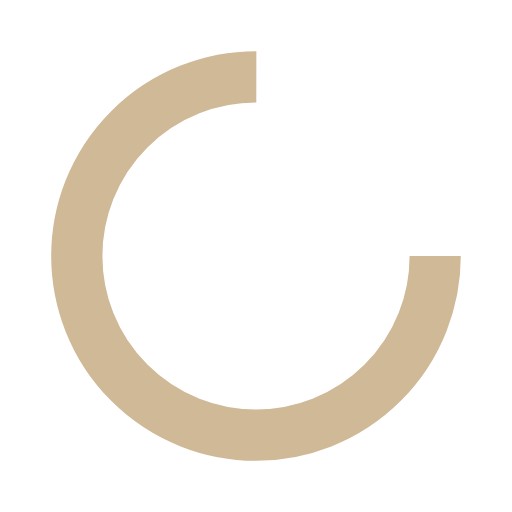
t = 0.00 s
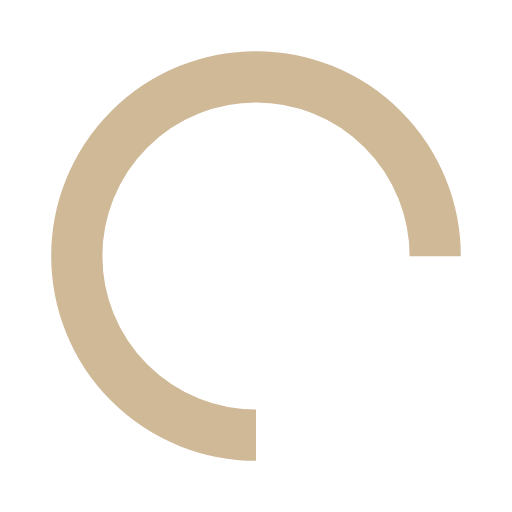
t = 0.25 s
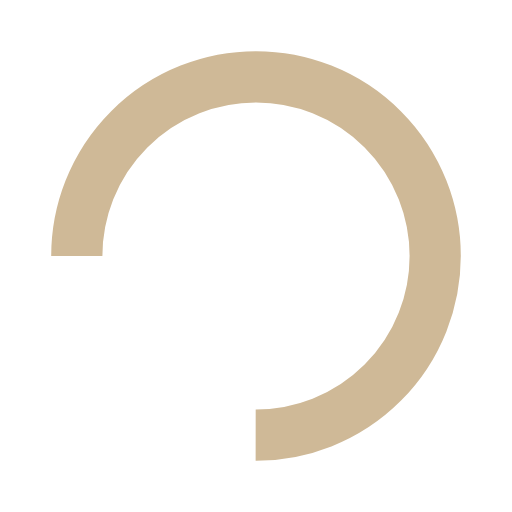
t = 0.50 s
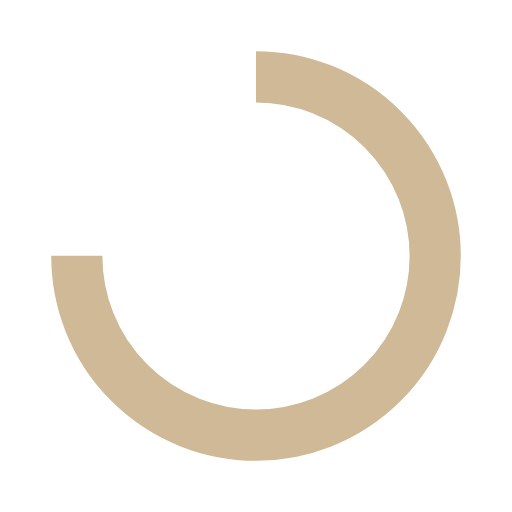
t = 0.75 s

The animated SVG that drew these frames (rendered in a browser with its animation timeline set to each time). Animation: 1 SMIL element (animateTransform=1); one cycle of 1.00 s, repeats indefinitely.

<?xml version="1.0" encoding="utf-8"?>
<svg xmlns="http://www.w3.org/2000/svg" xmlns:xlink="http://www.w3.org/1999/xlink" style="margin: auto; background: none; display: block; shape-rendering: auto;" width="200px" height="200px" viewBox="0 0 100 100" preserveAspectRatio="xMidYMid">
<circle cx="50" cy="50" fill="none" stroke="#cfb997" stroke-width="10" r="35" stroke-dasharray="164.93361431346415 56.97787143782138">
  <animateTransform attributeName="transform" type="rotate" repeatCount="indefinite" dur="1s" values="0 50 50;360 50 50" keyTimes="0;1"></animateTransform>
</circle>
<!-- [ldio] generated by https://loading.io/ --></svg>